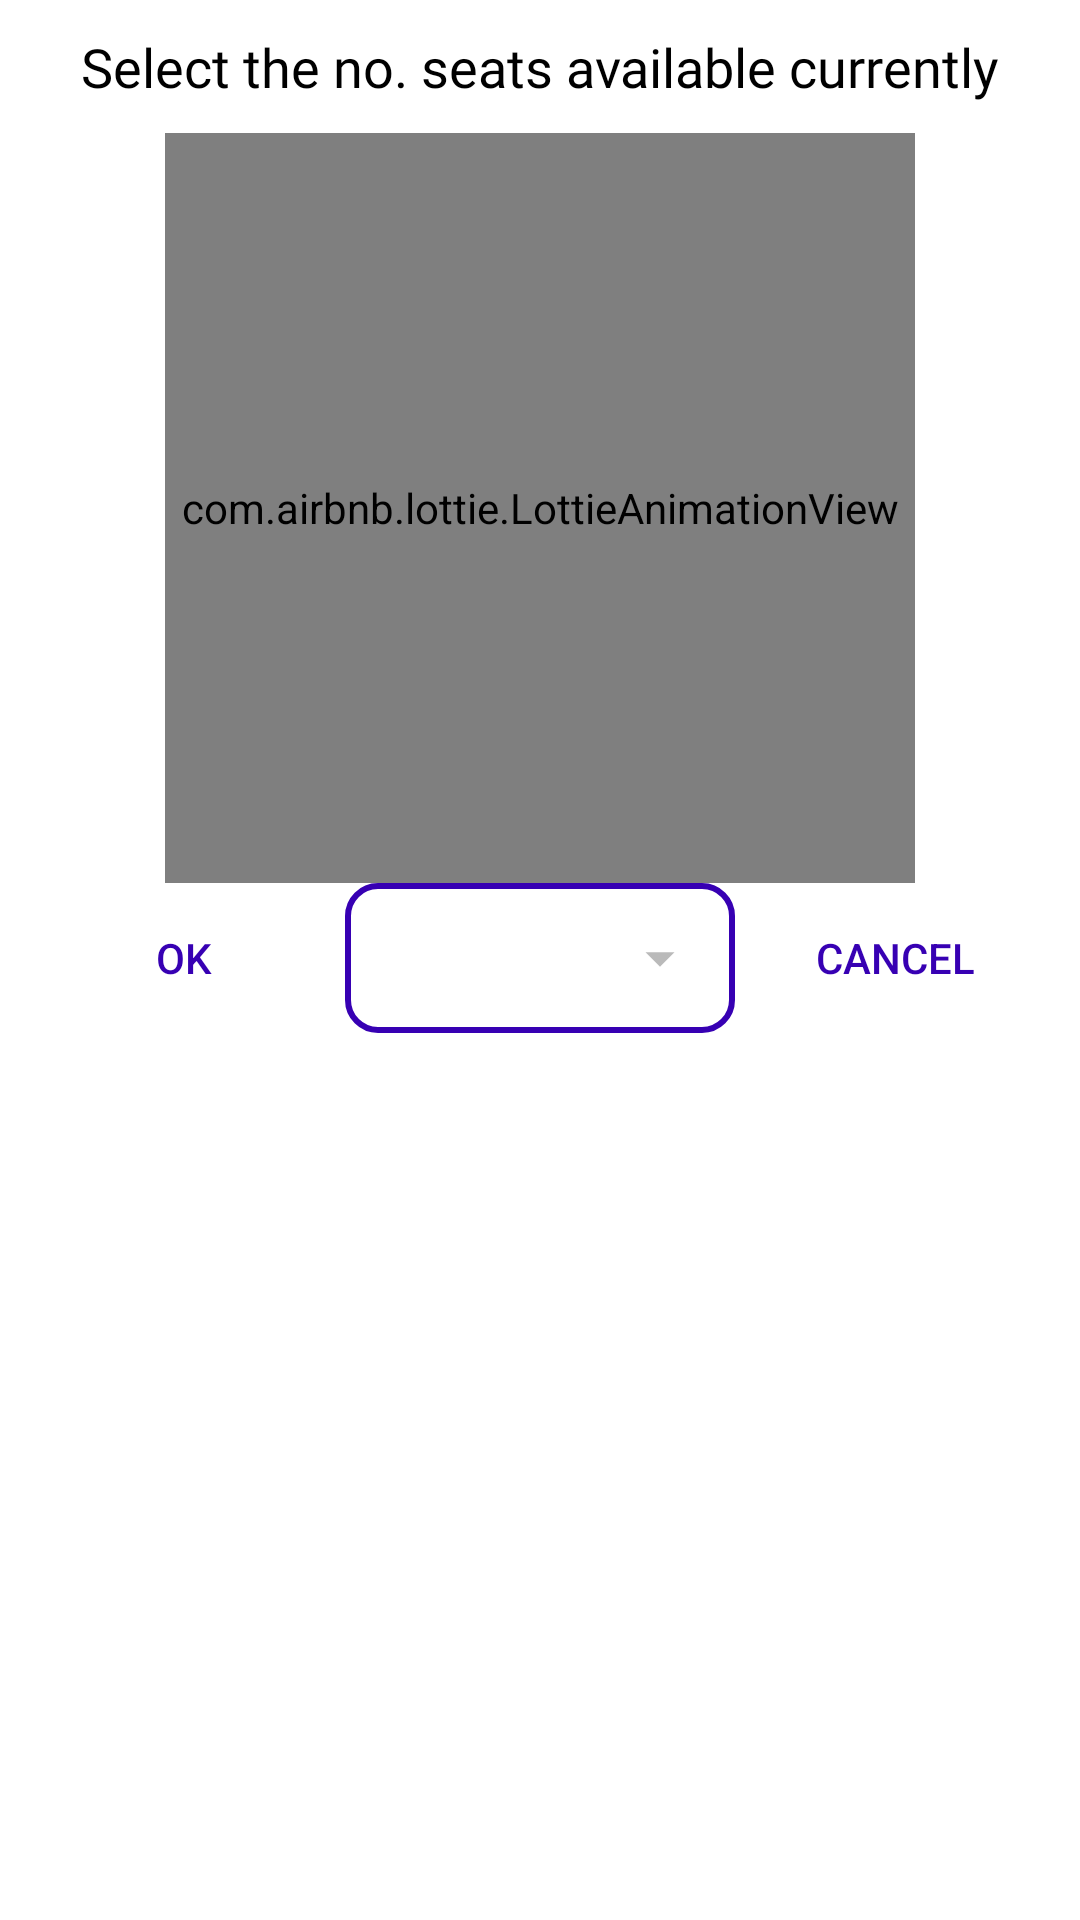

Produce the Android XML layout that renders to this screen, including the resource entries it uses.
<!-- AndroidManifest.xml: application theme Theme.NaiifiPartner -->
<!-- res/layout/custom_seat_dialog.xml -->
<?xml version="1.0" encoding="utf-8"?>
<LinearLayout xmlns:android="http://schemas.android.com/apk/res/android"
    xmlns:app="http://schemas.android.com/apk/res-auto"
    xmlns:tools="http://schemas.android.com/tools"
    android:layout_width="match_parent"
    android:layout_height="wrap_content"
    android:orientation="vertical"
    android:background="@color/white">

    <com.google.android.material.textview.MaterialTextView
        android:layout_width="wrap_content"
        android:layout_height="wrap_content"
        android:text="Select the no. seats available currently"
        android:textSize="18sp"
        android:fontFamily="@font/lato_black"
        android:layout_gravity="center_horizontal"
        android:layout_marginBottom="10dp"
        android:layout_marginTop="10dp" />


    <com.airbnb.lottie.LottieAnimationView
        android:id="@+id/animation_view"
        android:layout_width="250dp"
        android:layout_height="250dp"
        android:layout_gravity="center_horizontal"
        app:lottie_autoPlay="true"
        app:lottie_loop="true"
        app:lottie_rawRes="@raw/seat" />

    <LinearLayout
        android:layout_width="match_parent"
        android:layout_height="wrap_content"
        android:layout_marginBottom="10dp"
        android:gravity="center"
        android:orientation="horizontal">


        <Button
            android:id="@+id/btn_ok"
            android:layout_width="wrap_content"
            android:layout_height="wrap_content"
            android:layout_marginLeft="10dp"
            android:background="@android:color/transparent"
            android:clickable="true"
            android:layout_weight="1"
            android:gravity="center"
            android:layout_marginRight="2dp"
            android:text="OK"
            android:textColor="@color/purple_700" />


        <com.google.android.material.textview.MaterialTextView
            android:id="@+id/current_seat_text"
            android:layout_width="100dp"
            android:layout_height="wrap_content"
            android:background="@drawable/custom_edittext"
            android:drawableEnd="@drawable/ic_drop_down"
            android:layout_weight="2"
            android:gravity="center"
            android:padding="5dp" />

        <Button
            android:id="@+id/btn_cancel"
            android:layout_width="wrap_content"
            android:layout_height="wrap_content"
            android:layout_marginRight="10dp"
            android:layout_weight="1"
            android:layout_marginLeft="2dp"
            android:background="@android:color/transparent"
            android:clickable="true"
            android:gravity="center"
            android:text="Cancel"
            android:textColor="@color/purple_700" />


    </LinearLayout>




</LinearLayout>
<!-- resources referenced by this layout -->
<resources>
  <color name="purple_700">#FF3700B3</color>
  <color name="white">#FFFFFF</color>
  <!-- drawable custom_edittext (drawable) -->
  <?xml version="1.0" encoding="utf-8"?>
  <shape
      xmlns:android="http://schemas.android.com/apk/res/android"
      android:shape="rectangle">
  
      <corners android:radius="10dp" />
  
      
      <stroke android:width="2dp" android:color="@color/purple_700" />
  
      
      <solid android:color="@android:color/transparent" />
  
      
  
  </shape>
  <!-- drawable ic_drop_down (drawable) -->
  <vector xmlns:android="http://schemas.android.com/apk/res/android"
      android:width="40dp"
      android:height="40dp"
      android:viewportWidth="108"
      android:viewportHeight="108"
      android:tint="#BABABA">
    <group android:scaleX="2.61"
        android:scaleY="2.61"
        android:translateX="22.68"
        android:translateY="22.68">
      <path
          android:fillColor="@android:color/white"
          android:pathData="M7,10l5,5 5,-5z"/>
    </group>
  </vector>
  <style name="Theme.NaiifiPartner" parent="Theme.MaterialComponents.Light.NoActionBar">
          
          <item name="colorPrimary">@color/purple_500</item>
          <item name="colorPrimaryVariant">#FFFFFF</item>
          <item name="colorOnPrimary">@color/white</item>
          
          <item name="colorSecondary">@color/teal_200</item>
          <item name="colorSecondaryVariant">@color/teal_700</item>
          <item name="colorOnSecondary">@color/white</item>
  
          <item name="android:textColor">@color/black</item>
  
  
          <item name="android:itemBackground">@color/purple_700</item>
  
          
          <item name="android:statusBarColor" tools:targetApi="l">?attr/colorPrimaryVariant</item>
          
      </style>
  <color name="purple_500">#FF6200EE</color>
  <color name="teal_200">#FF03DAC5</color>
  <color name="teal_700">#FF018786</color>
  <color name="black">#FF000000</color>
</resources>
